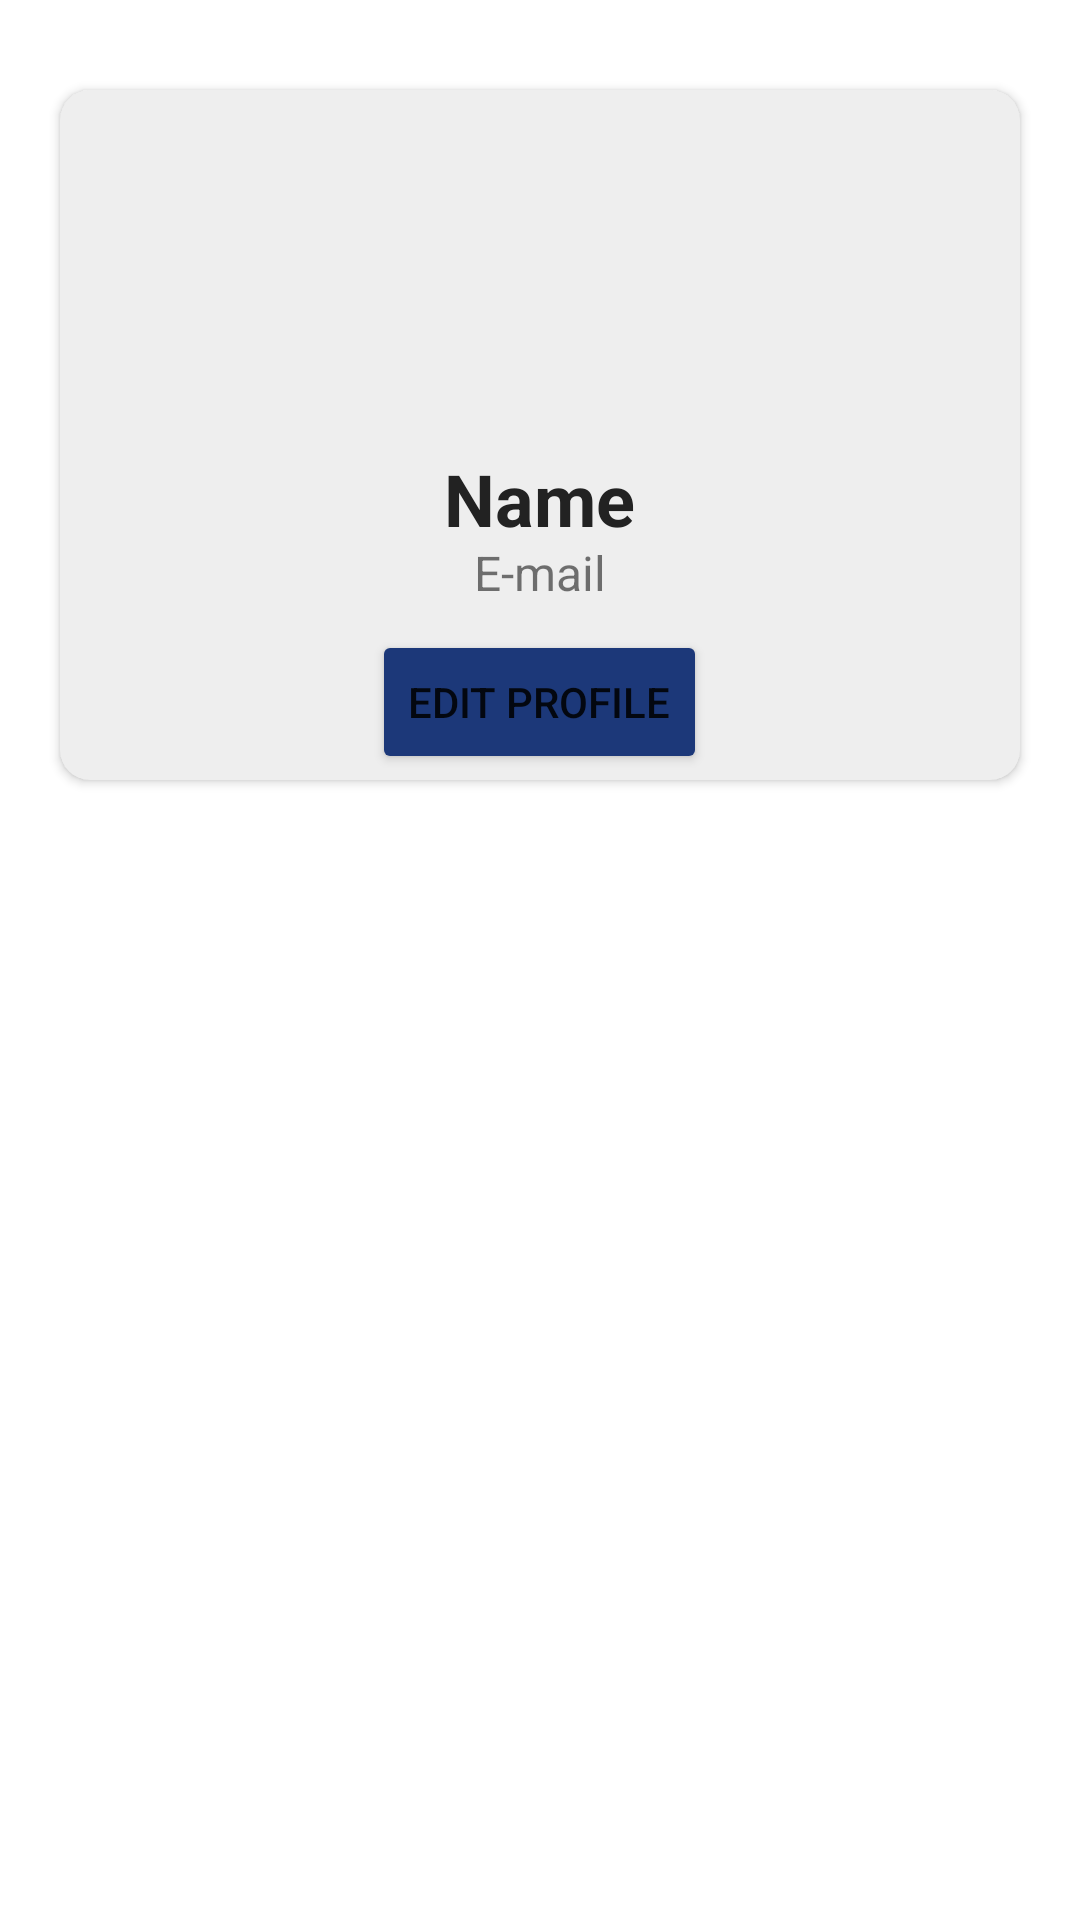

Write the Android layout XML for this screen, with the resource values it uses.
<!-- AndroidManifest.xml: application theme Theme.UGD3_C_Kel9 -->
<!-- res/layout/fragment_profile.xml -->
<?xml version="1.0" encoding="utf-8"?>
<FrameLayout xmlns:android="http://schemas.android.com/apk/res/android"
    xmlns:tools="http://schemas.android.com/tools"
    xmlns:app="http://schemas.android.com/apk/res-auto"
    android:layout_width="match_parent"
    android:layout_height="match_parent"
    tools:context=".ProfileFragment">

<androidx.constraintlayout.widget.ConstraintLayout
    android:layout_width="match_parent"
    android:layout_height="match_parent">

    <androidx.cardview.widget.CardView
        android:layout_width="0dp"
        android:layout_height="230dp"
        android:layout_marginStart="20dp"
        android:layout_marginTop="30dp"
        android:layout_marginEnd="20dp"
        android:backgroundTint="#eeeeee"
        app:cardCornerRadius="10dp"
        app:layout_constraintEnd_toEndOf="parent"
        app:layout_constraintHorizontal_bias="0.0"
        app:layout_constraintStart_toStartOf="parent"
        app:layout_constraintTop_toTopOf="parent">

        <ImageView
            android:id="@+id/imageView5"
            android:layout_width="93dp"
            android:layout_height="96dp"
            android:layout_marginTop="20dp"
            android:layout_gravity="center_horizontal"
            android:src="@drawable/ic_user_24"
            app:tint="@color/black" />

        <ImageButton
            android:id="@+id/imageCam"
            android:layout_width="50dp"
            android:layout_height="50dp"
            android:layout_marginTop="20dp"
            android:layout_marginLeft="20dp"
            android:background="@drawable/ic_baseline_photo_camera_24"
            />

        <TextView
            android:id="@+id/tvname"
            android:layout_width="wrap_content"
            android:layout_height="wrap_content"
            android:layout_gravity="center_horizontal"
            android:layout_marginTop="120dp"
            android:text="Name"
            android:textColor="#222222"
            android:textSize="24sp"
            android:textStyle="bold" />

        <TextView
            android:id="@+id/tvemail"
            android:layout_width="wrap_content"
            android:layout_height="wrap_content"
            android:layout_gravity="center_horizontal"
            android:layout_marginTop="150dp"
            android:text="E-mail"
            android:textSize="16sp" />

        <Button
            android:id="@+id/btnEdit"
            android:layout_width="wrap_content"
            android:layout_height="wrap_content"
            android:layout_gravity="center_horizontal"
            android:backgroundTint="@color/studeer_blue"
            android:layout_marginTop="180dp"
            android:text="Edit Profile" />

    </androidx.cardview.widget.CardView>

</androidx.constraintlayout.widget.ConstraintLayout>

</FrameLayout>
<!-- resources referenced by this layout -->
<resources>
  <color name="black">#FF000000</color>
  <color name="studeer_blue">#1C3879</color>
  <style name="Theme.UGD3_C_Kel9" parent="Theme.MaterialComponents.DayNight.DarkActionBar">
          
          <item name="colorPrimary">@color/studeer_blue</item>
          <item name="colorPrimaryVariant">@color/purple_700</item>
          <item name="colorOnPrimary">@color/white</item>
          
          <item name="colorSecondary">@color/teal_200</item>
          <item name="colorSecondaryVariant">@color/teal_700</item>
          <item name="colorOnSecondary">#FFFFFF</item>
          
          <item name="android:statusBarColor" tools:targetApi="l">@color/studeer_blue</item>
          
      </style>
  <color name="purple_700">#FF3700B3</color>
  <color name="white">#FFFFFFFF</color>
  <color name="teal_200">#FF03DAC5</color>
  <color name="teal_700">#FF018786</color>
</resources>
